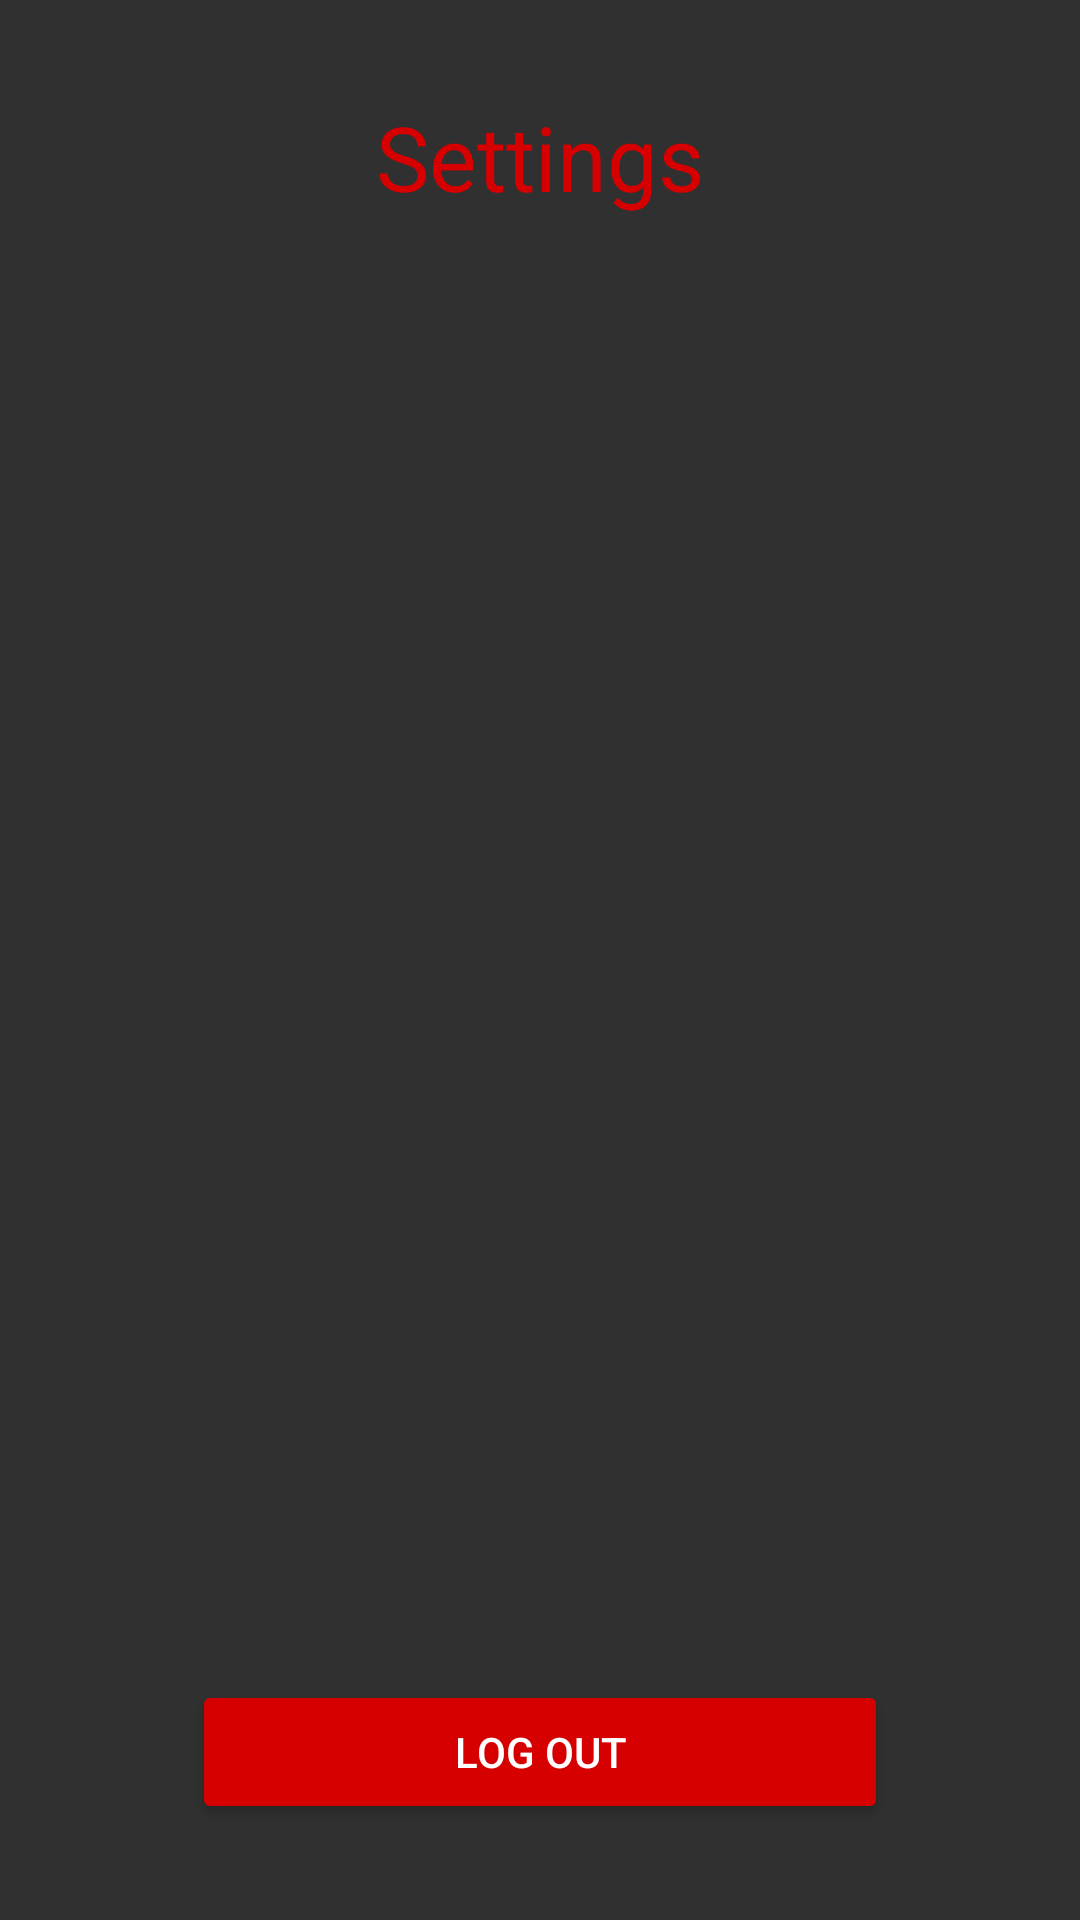

This screen was rendered from an Android layout file. Write that file and the resources it references.
<!-- AndroidManifest.xml: application theme Theme.AppCompat.NoActionBar -->
<!-- res/layout/activity_settings.xml -->
<?xml version="1.0" encoding="utf-8"?>
<android.support.constraint.ConstraintLayout xmlns:android="http://schemas.android.com/apk/res/android"
    xmlns:app="http://schemas.android.com/apk/res-auto"
    xmlns:tools="http://schemas.android.com/tools"
    android:layout_width="match_parent"
    android:layout_height="match_parent"
    tools:context=".SettingsActivity">

    <Button
        android:id="@+id/buttonLogOut"
        android:layout_width="0dp"
        android:layout_height="wrap_content"
        android:layout_marginBottom="32dp"
        android:layout_marginEnd="64dp"
        android:layout_marginLeft="64dp"
        android:layout_marginRight="64dp"
        android:layout_marginStart="64dp"
        android:text="Log Out"
        app:layout_constraintBottom_toBottomOf="parent"
        app:layout_constraintEnd_toEndOf="parent"
        app:layout_constraintStart_toStartOf="parent"
        android:backgroundTint="@color/colorSecondary"/>

    <TextView
        android:id="@+id/textView10"
        android:layout_width="wrap_content"
        android:layout_height="wrap_content"
        android:layout_marginEnd="8dp"
        android:layout_marginLeft="8dp"
        android:layout_marginRight="8dp"
        android:layout_marginStart="8dp"
        android:layout_marginTop="32dp"
        android:text="Settings"
        android:textSize="30sp"
        app:layout_constraintEnd_toEndOf="parent"
        app:layout_constraintStart_toStartOf="parent"
        app:layout_constraintTop_toTopOf="parent"
        android:textColor="@color/colorSecondary"/>
</android.support.constraint.ConstraintLayout>
<!-- resources referenced by this layout -->
<resources>
  <color name="colorSecondary">#d60000</color>
</resources>
